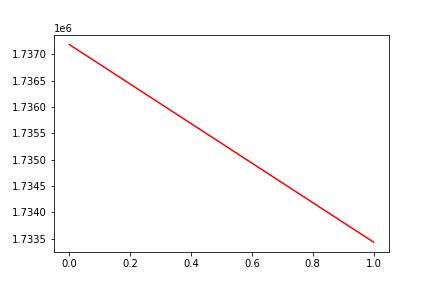

The data file committed next to this chart (first rows):
, date, assets
0, 0, 1737187
1, 20191022, 1733436
